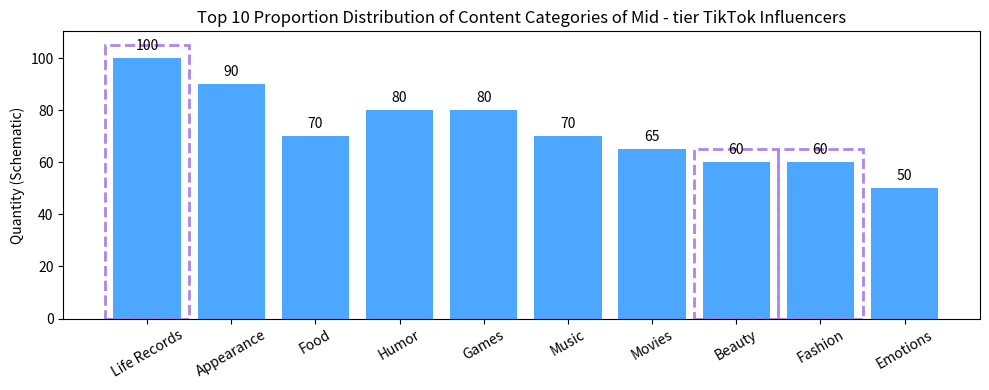

This figure's Python source:
import matplotlib.pyplot as plt

# Data
categories = ["Life Records", "Appearance", "Food", "Humor", "Games", "Music", "Movies", "Beauty", "Fashion", "Emotions"]
values = [100, 90, 70, 80, 80, 70, 65, 60, 60, 50]  # Example values

highlight_indices = [0, 7, 8]  # Highlight "Life Records", "Beauty", "Fashion"

# Plotting
fig, ax = plt.subplots(figsize=(10, 4))
bars = ax.bar(categories, values, color="#4da6ff")

# Mark the key categories with a dashed box
for idx in highlight_indices:
    bar = bars[idx]
    height = bar.get_height()
    ax.add_patch(plt.Rectangle(
        (bar.get_x() - 0.1, 0), bar.get_width() + 0.2, height + 5,
        fill=False, edgecolor="#b084e9", linewidth=2, linestyle='--'
    ))

# Add numerical annotations
for bar in bars:
    height = bar.get_height()
    ax.text(bar.get_x() + bar.get_width() / 2, height + 2, f"{height}",
            ha='center', va='bottom', fontsize=10)

# Beautify the graph
ax.set_title("Top 10 Proportion Distribution of Content Categories of Mid - tier TikTok Influencers", fontsize=12)
ax.set_ylabel("Quantity (Schematic)")
plt.xticks(rotation=30)
plt.tight_layout()
plt.show()
